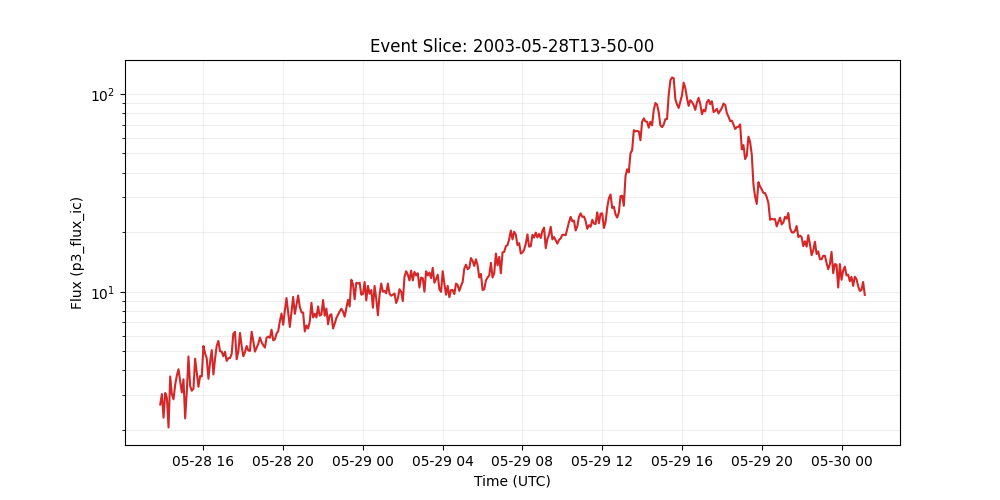

Source data for this figure (header and first rows):
time_tag, p3_flux_ic
2003-05-28 13:50:00, 2.69
2003-05-28 13:55:00, 3.04
2003-05-28 14:00:00, 2.31
2003-05-28 14:05:00, 3.08
2003-05-28 14:10:00, 2.91
2003-05-28 14:15:00, 2.06
2003-05-28 14:20:00, 3.73
2003-05-28 14:25:00, 3.03
2003-05-28 14:30:00, 2.86
2003-05-28 14:35:00, 3.39
2003-05-28 14:40:00, 3.77
2003-05-28 14:45:00, 4.06
2003-05-28 14:50:00, 3.53
2003-05-28 14:55:00, 3.1
2003-05-28 15:00:00, 3.61
2003-05-28 15:05:00, 2.29
2003-05-28 15:10:00, 3.14
2003-05-28 15:15:00, 4.71
2003-05-28 15:20:00, 3.34
2003-05-28 15:25:00, 3.16
2003-05-28 15:30:00, 3.24
2003-05-28 15:35:00, 4.59
2003-05-28 15:40:00, 3.88
2003-05-28 15:45:00, 3.31
2003-05-28 15:50:00, 3.75
2003-05-28 15:55:00, 3.73
2003-05-28 16:00:00, 5.32
2003-05-28 16:05:00, 4.88
2003-05-28 16:10:00, 4.6
2003-05-28 16:15:00, 3.63
2003-05-28 16:20:00, 4.41
2003-05-28 16:25:00, 5.07
2003-05-28 16:30:00, 3.82
2003-05-28 16:35:00, 4.59
2003-05-28 16:40:00, 5.33
2003-05-28 16:45:00, 5.64
2003-05-28 16:50:00, 5.0
2003-05-28 16:55:00, 4.98
2003-05-28 17:00:00, 4.72
2003-05-28 17:05:00, 4.97
2003-05-28 17:10:00, 4.47
2003-05-28 17:15:00, 4.62
2003-05-28 17:20:00, 4.62
2003-05-28 17:25:00, 4.86
2003-05-28 17:30:00, 6.14
2003-05-28 17:35:00, 6.27
2003-05-28 17:40:00, 4.56
2003-05-28 17:45:00, 4.98
2003-05-28 17:50:00, 6.19
2003-05-28 17:55:00, 5.31
2003-05-28 18:00:00, 4.72
2003-05-28 18:05:00, 4.95
2003-05-28 18:10:00, 5.32
2003-05-28 18:15:00, 5.05
2003-05-28 18:20:00, 5.02
2003-05-28 18:25:00, 6.28
2003-05-28 18:30:00, 5.64
2003-05-28 18:35:00, 4.98
2003-05-28 18:40:00, 5.21
2003-05-28 18:45:00, 5.45
... 365 more rows
